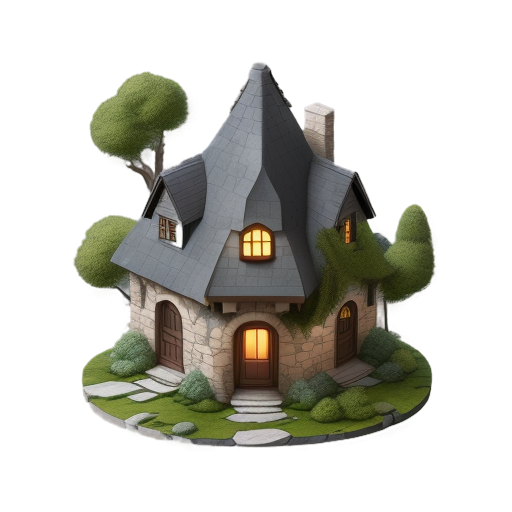
Generation parameters embedded in this image by AUTOMATIC1111 Stable Diffusion web UI or a fork of it (Forge, ...) (PNG 'parameters' text chunk):
A small and cozy stone house with a medieval design, 2D isometric style, built with large, textured gray stones with natural variations, a central stone tower with a pitched roof made of dark slate tiles, moss and vines growing along the walls and roof edges, an arched wooden door at the front, small windows with wooden shutters, soft ambient lighting highlighting the textures, clean and minimalistic background, centered composition, warm and inviting atmosphere, highly detailed and intricate design, focused entirely on the house, no surrounding grass, ground, or additional elements
Steps: 20, Sampler: Euler a, Schedule type: Automatic, CFG scale: 7, Seed: 2981365834, Size: 512x512, Model hash: 74552224ec, Model: gameIconInstitute_v30, layerdiffusion_enabled: True, layerdiffusion_method: (SD1.5) Only Generate Transparent Image (Attention Injection), layerdiffusion_weight: 1, layerdiffusion_ending_step: 1, layerdiffusion_fg_image: False, layerdiffusion_bg_image: False, layerdiffusion_blend_image: False, layerdiffusion_resize_mode: Crop and Resize, layerdiffusion_fg_additional_prompt: , layerdiffusion_bg_additional_prompt: , layerdiffusion_blend_additional_prompt: , Version: f2.0.1v1.10.1-previous-622-g1f140749